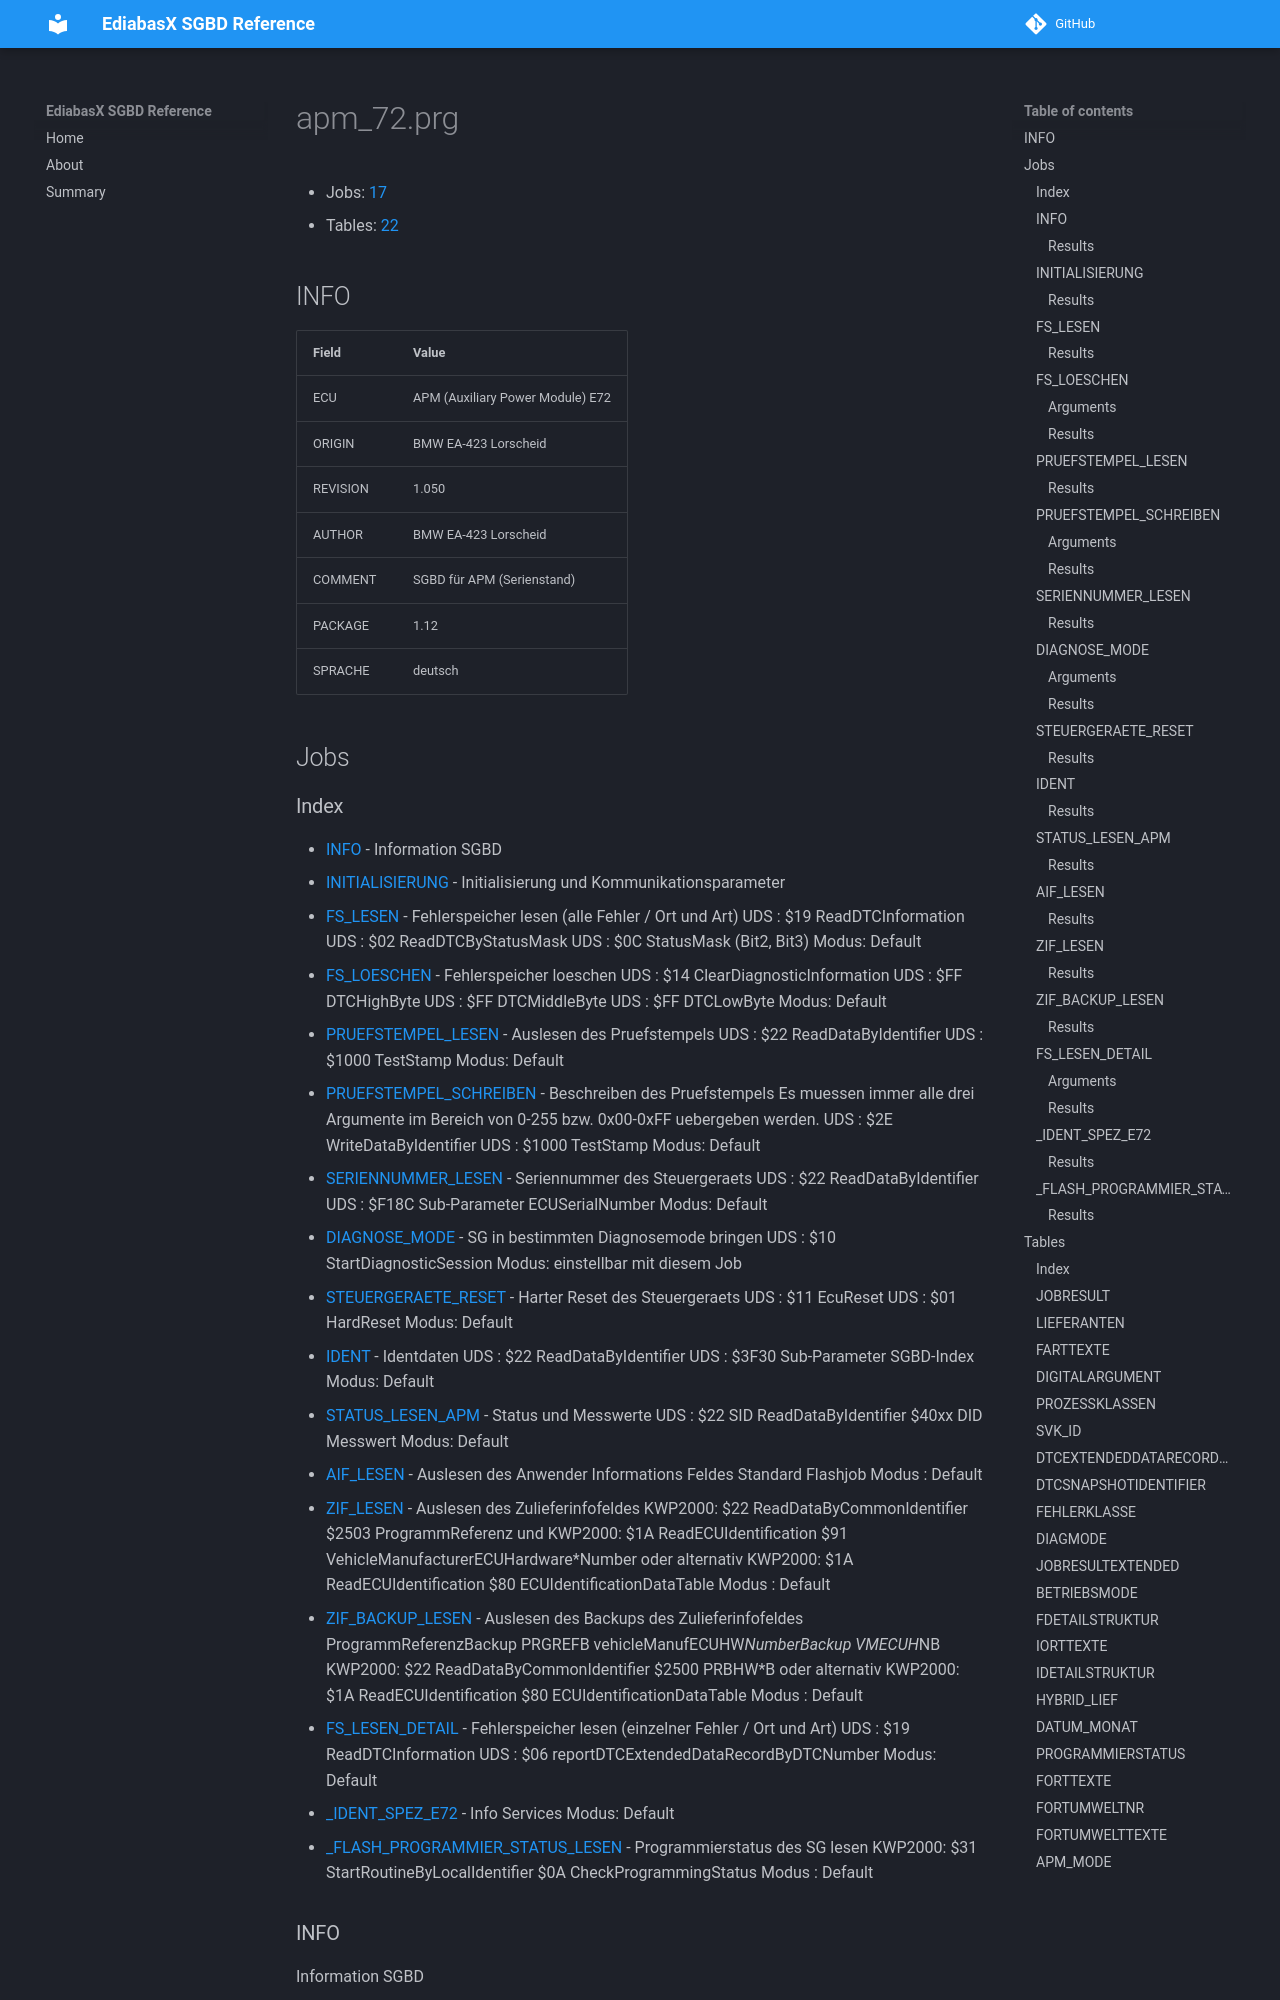

repository: emdzej/ediabasx-docs-sgbd · page: sgbd/apm_72/index.html · generator: mkdocs

# apm_72.prg

- Jobs: [17](#jobs)
- Tables: [22](#tables)

## INFO

| Field | Value |
| --- | --- |
| ECU | APM (Auxiliary Power Module) E72 |
| ORIGIN | BMW EA-423 Lorscheid |
| REVISION | 1.050 |
| AUTHOR | BMW EA-423 Lorscheid |
| COMMENT | SGBD für APM (Serienstand) |
| PACKAGE | 1.12 |
| SPRACHE | deutsch |

## Jobs
